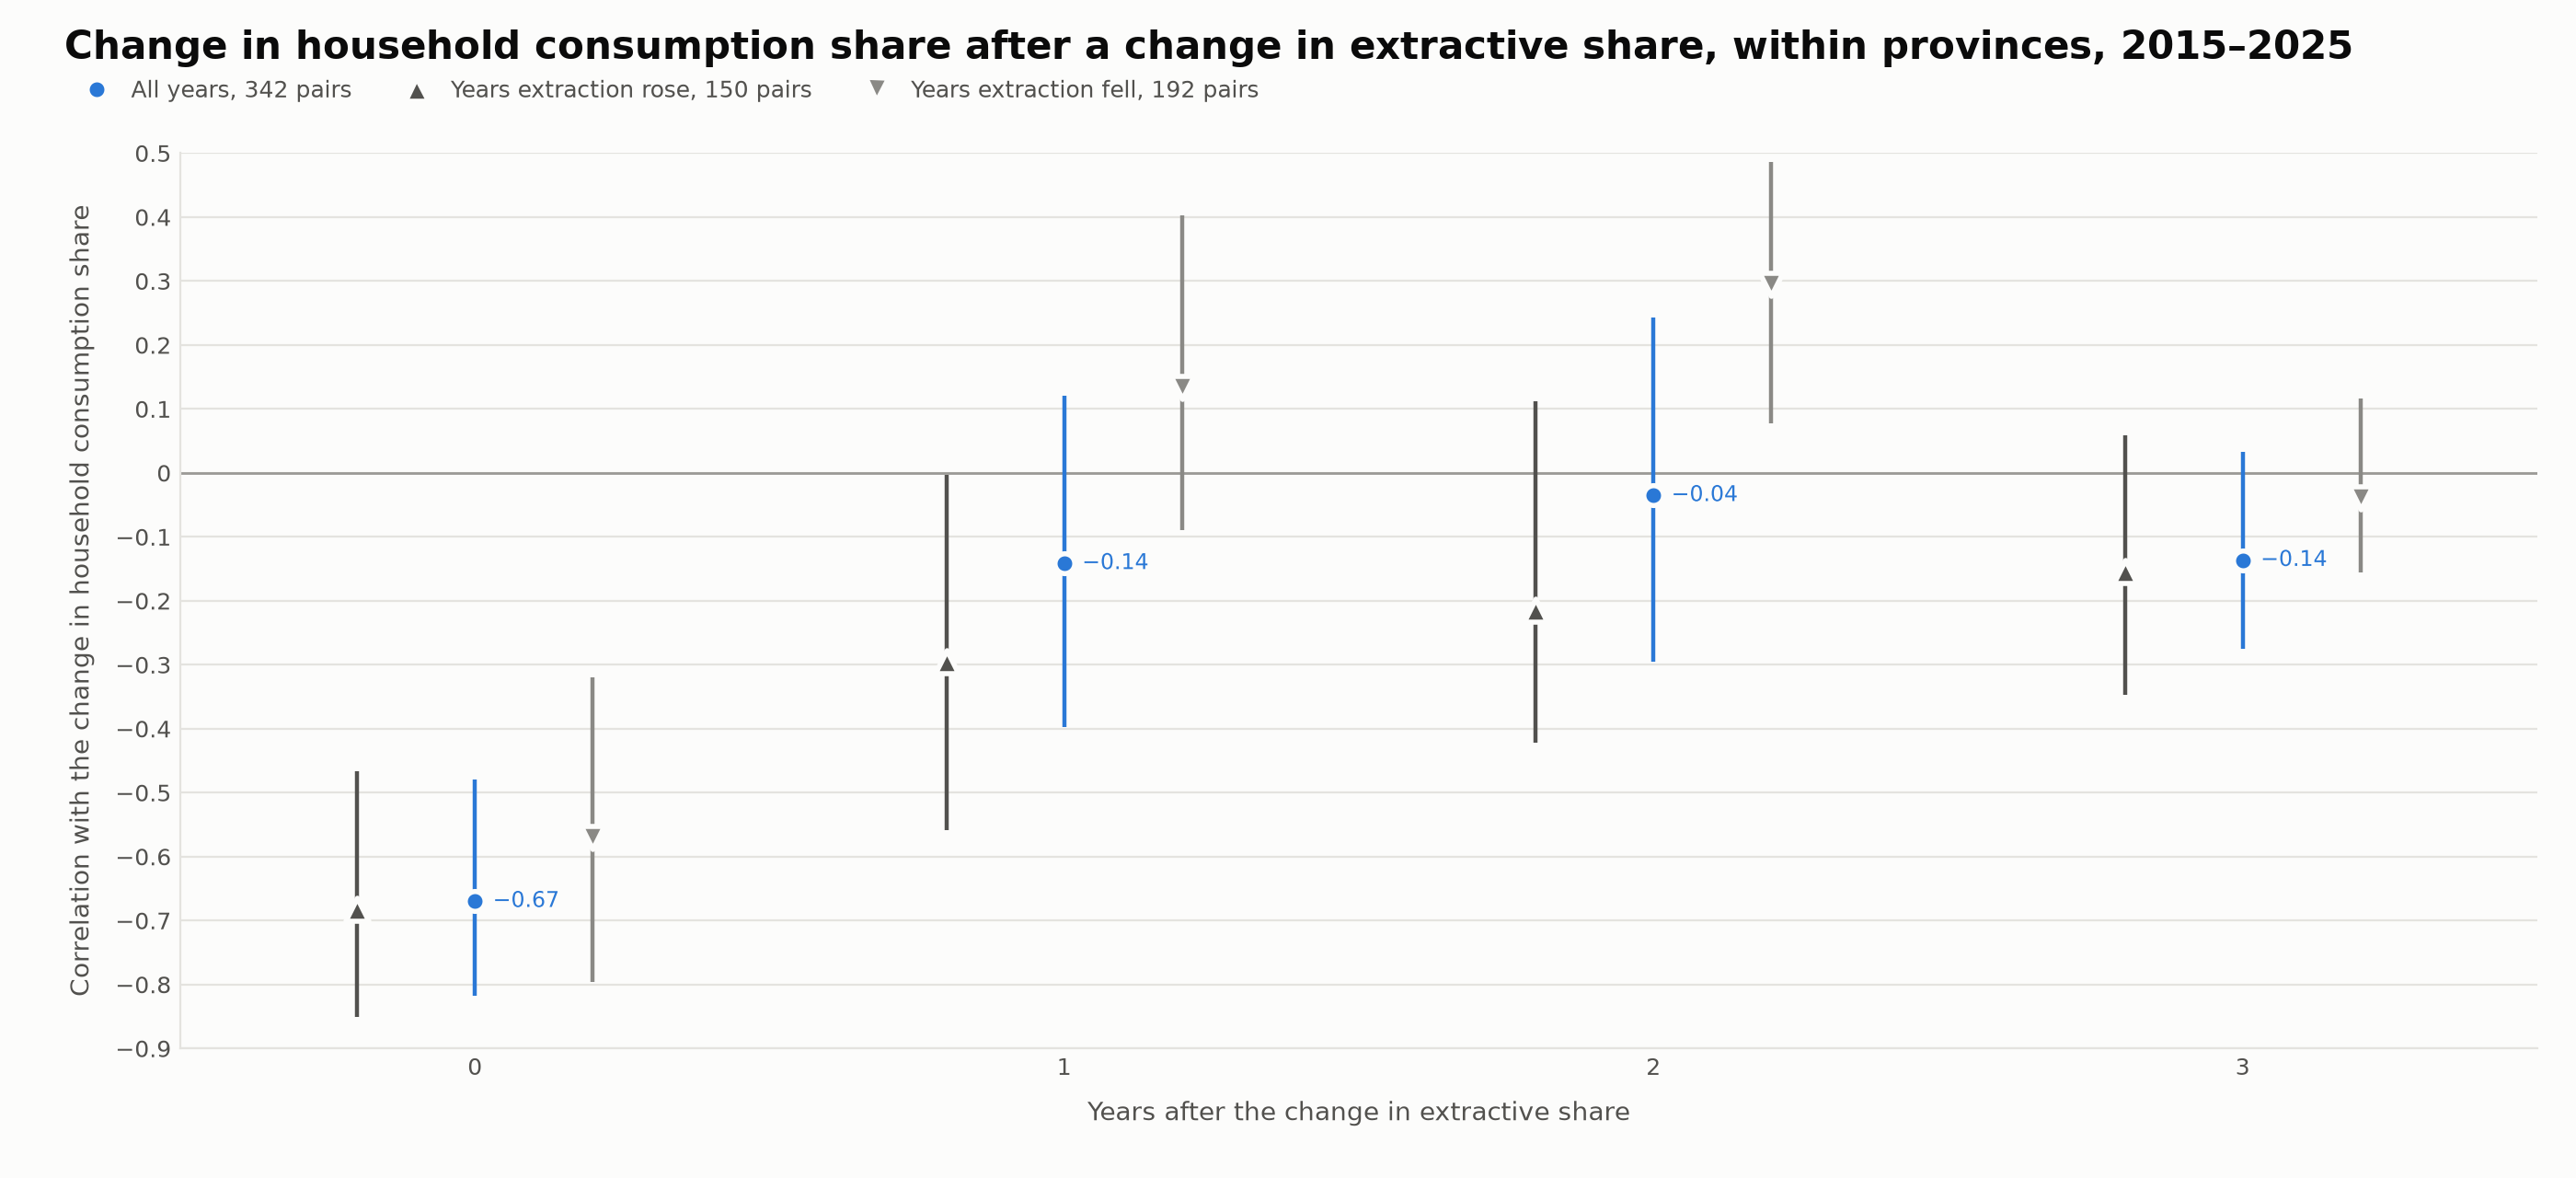

The file beside this chart, header and first rows:
k, series, r, low, high, pairs, units
0, All years, -0.6699, -0.8173, -0.4792, 342, 40
0, Years extraction rose, -0.6828, -0.8506, -0.4664, 150, 38
0, Years extraction fell, -0.5706, -0.7956, -0.3203, 192, 35
1, All years, -0.1415, -0.3979, 0.1201, 302, 34
1, Years extraction rose, -0.2951, -0.5589, -0.0034, 127, 34
1, Years extraction fell, 0.1338, -0.0897, 0.402, 175, 33
2, All years, -0.0352, -0.2948, 0.2432, 268, 34
2, Years extraction rose, -0.2143, -0.4215, 0.112, 109, 34
2, Years extraction fell, 0.2942, 0.0775, 0.4858, 159, 33
3, All years, -0.1366, -0.2753, 0.0326, 234, 34
3, Years extraction rose, -0.1539, -0.3465, 0.0593, 98, 33
3, Years extraction fell, -0.0393, -0.1556, 0.116, 136, 32
